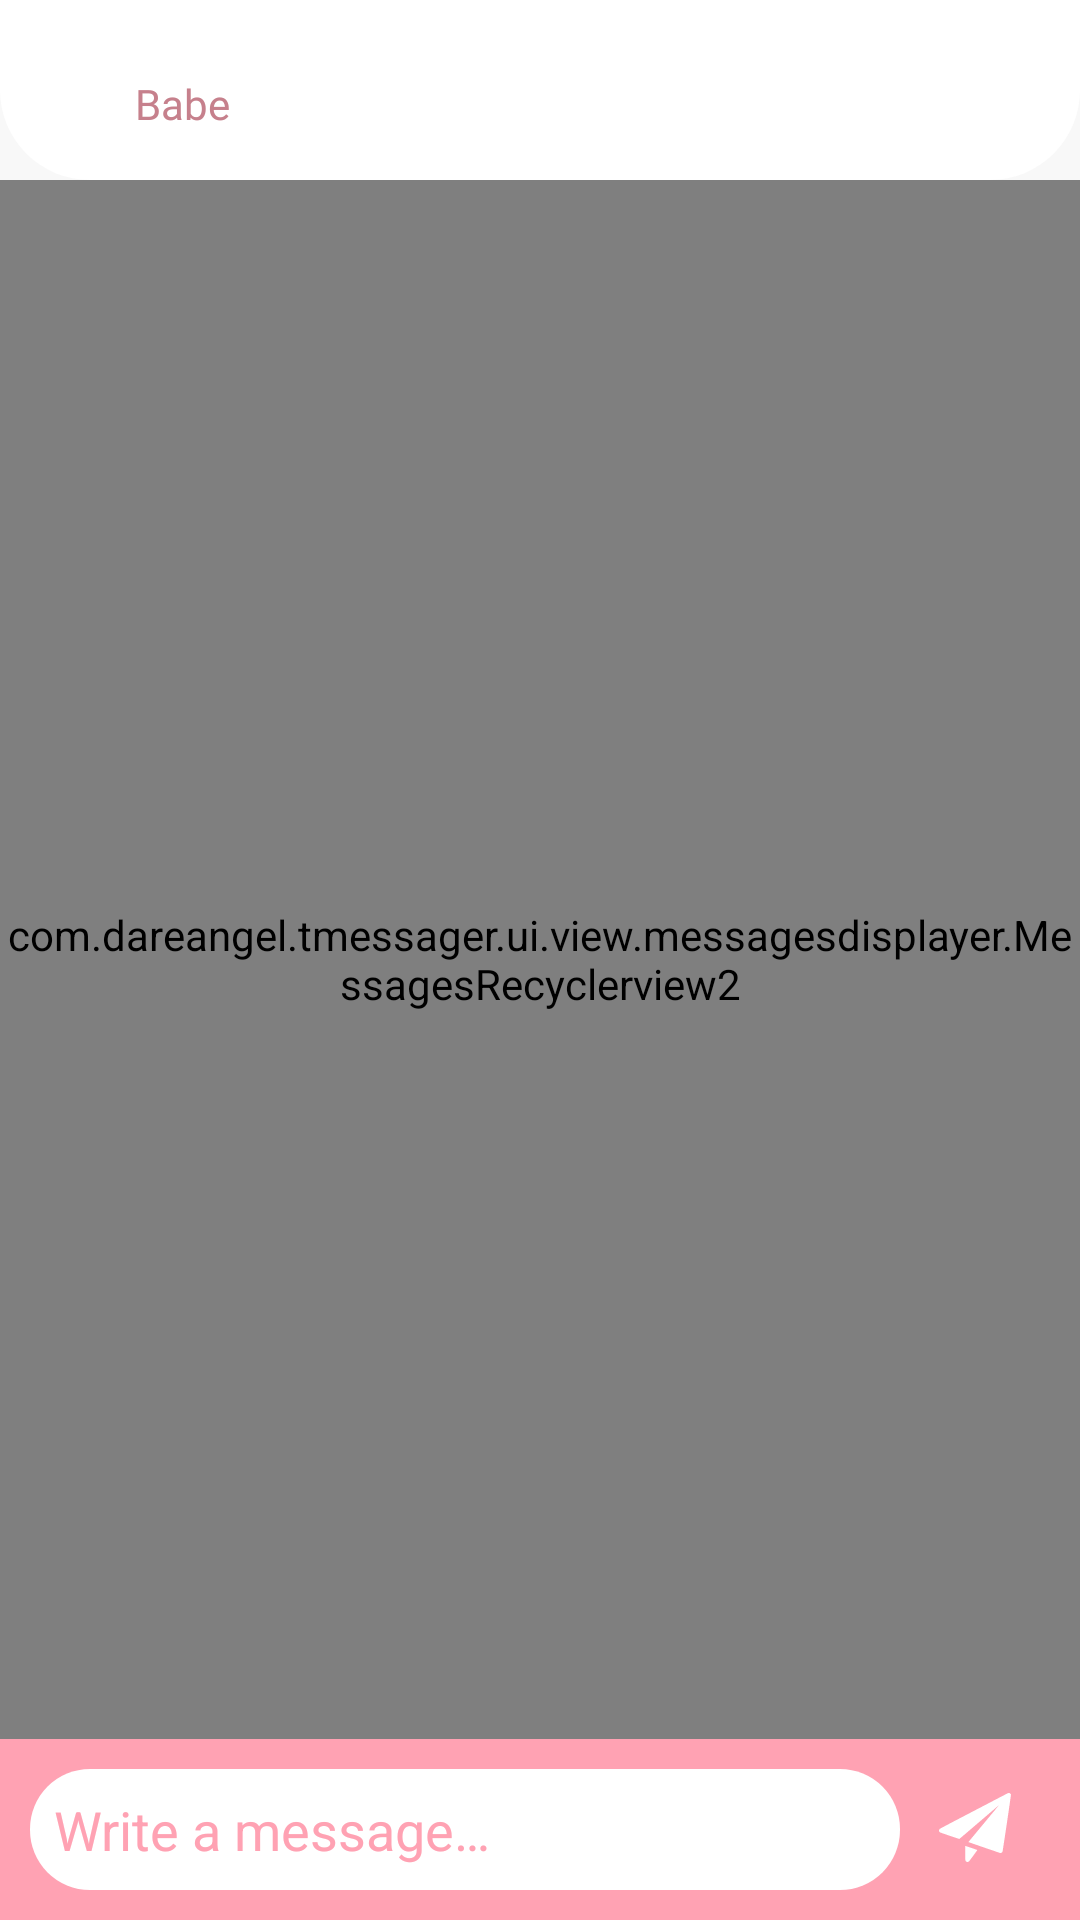

Layout XML and referenced resources for this Android screen:
<!-- AndroidManifest.xml: application theme Theme.TMessager -->
<!-- res/layout/fragment_chatroom.xml -->
<?xml version="1.0" encoding="utf-8"?>
<androidx.coordinatorlayout.widget.CoordinatorLayout xmlns:android="http://schemas.android.com/apk/res/android"
    xmlns:tools="http://schemas.android.com/tools"
    android:layout_width="match_parent"
    android:layout_height="match_parent"
    android:background="#F8F8F8"
    android:fitsSystemWindows="true"
    xmlns:app="http://schemas.android.com/apk/res-auto">

    <RelativeLayout
        android:layout_width="match_parent"
        android:layout_height="match_parent">

        <FrameLayout
            android:id="@+id/onLoadMoreRoot"
            android:layout_width="match_parent"
            android:layout_height="wrap_content">

            <com.airbnb.lottie.LottieAnimationView
                android:id="@+id/lottie"
                android:layout_width="80dp"
                android:layout_height="80dp"
                android:layout_gravity="center"
                android:scaleType="centerCrop"
                android:translationY="0dp"
                app:lottie_autoPlay="false"
                app:lottie_loop="true"
                app:lottie_rawRes="@raw/onloadmore"
                app:lottie_speed="5"/>

        </FrameLayout>

        <androidx.core.widget.NestedScrollView
            android:id="@+id/scrollView"
            android:layout_below="@id/toolbar"
            android:layout_width="match_parent"
            android:layout_height="match_parent"
            android:fillViewport="true">

            <RelativeLayout
                android:orientation="vertical"
                android:layout_width="match_parent"
                android:layout_height="wrap_content">

                <com.example.tmessager.ui.view.messagesdisplayer.MessagesRecyclerview2
                    android:id="@+id/msgListRecyclerView"
                    android:layout_width="match_parent"
                    android:layout_height="match_parent"
                    android:layout_above="@id/writeMsgRoot"
                    android:scrollbars="none" />

                <LinearLayout
                    android:id="@+id/writeMsgRoot"
                    android:layout_width="match_parent"
                    android:layout_height="wrap_content"
                    android:orientation="horizontal"
                    android:background="@color/pink"
                    android:layout_alignParentBottom="true"
                    android:padding="10dp">

                    <FrameLayout
                        android:background="@drawable/bg_rounded_corners"
                        android:backgroundTint="@color/white"
                        android:layout_weight="10"
                        android:padding="8dp"
                        android:layout_width="match_parent"
                        android:layout_height="wrap_content">

                        <EditText
                            android:id="@+id/writeMsgEdittxt"
                            android:layout_width="match_parent"
                            android:layout_height="wrap_content"
                            android:autofillHints=""
                            android:background="@null"
                            android:ems="10"
                            android:hint="@string/write_msg_txt"
                            android:inputType="textMultiLine"
                            android:textColorHint="@color/pink"
                            tools:ignore="RtlSymmetry,TouchTargetSizeCheck" />

                    </FrameLayout>

                    <ImageButton
                        android:id="@+id/sendBtn"
                        android:layout_width="35dp"
                        android:layout_height="30dp"
                        android:layout_gravity="center"
                        android:layout_marginStart="10dp"
                        android:layout_marginEnd="10dp"
                        android:layout_weight="1"
                        android:background="?attr/selectableItemBackgroundBorderless"
                        android:contentDescription="@null"
                        android:padding="3dp"
                        android:scaleType="centerCrop"
                        android:src="@drawable/ic_send_filled"
                        app:tint="@color/white"
                        tools:ignore="SpeakableTextPresentCheck,TouchTargetSizeCheck" />

                </LinearLayout>

            </RelativeLayout>

        </androidx.core.widget.NestedScrollView>

        <RelativeLayout
            android:id="@+id/toolbar"
            android:background="@drawable/bg_toolbar"
            android:layout_width="match_parent"
            android:layout_height="60dp">

            <RelativeLayout
                android:id="@+id/appNameRoot"
                android:layout_width="wrap_content"
                android:layout_height="wrap_content"
                android:padding="15dp">

            </RelativeLayout>

            <ImageView
                android:id="@+id/connection_indicator"
                android:layout_width="10dp"
                android:layout_height="10dp"
                android:layout_below="@id/appNameRoot"
                android:layout_marginStart="25dp"
                android:layout_marginTop="14dp"
                android:contentDescription="@null"
                android:src="@drawable/status_offline_ind" />

            <com.google.android.material.textview.MaterialTextView
                android:id="@+id/chatMate"
                android:layout_width="wrap_content"
                android:layout_height="wrap_content"
                android:layout_below="@id/appNameRoot"
                android:layout_marginStart="10dp"
                android:layout_marginTop="10dp"
                android:layout_marginBottom="10dp"
                android:layout_toEndOf="@id/connection_indicator"
                android:fontFamily="@font/proximanova_regular"
                android:text="@string/name_of_chat_mate"
                android:textSize="14sp" />

        </RelativeLayout>

    </RelativeLayout>

</androidx.coordinatorlayout.widget.CoordinatorLayout>
<!-- resources referenced by this layout -->
<resources>
  <color name="pink">#FFA2B3</color>
  <color name="white">#FFFFFFFF</color>
  <!-- drawable bg_rounded_corners (drawable) -->
  <?xml version="1.0" encoding="utf-8"?>
  <shape xmlns:android="http://schemas.android.com/apk/res/android"
      android:shape="rectangle">
  
      <solid android:color="@color/pinkDark"/>
      <corners android:radius="20dp"/>
  
  </shape>
  <!-- drawable bg_toolbar (drawable) -->
  <?xml version="1.0" encoding="utf-8"?>
  <shape xmlns:android="http://schemas.android.com/apk/res/android"
      android:shape="rectangle">
  
      <corners
          android:bottomRightRadius="30dp"
          android:bottomLeftRadius="30dp"/>
  
      <solid android:color="@color/white"/>
  
  </shape>
  <!-- drawable ic_send_filled (drawable) -->
  <vector xmlns:android="http://schemas.android.com/apk/res/android"
      android:width="25dp"
      android:height="25dp"
      android:viewportWidth="512"
      android:viewportHeight="512">
    <path
        android:pathData="M482.8,4.9c-5.1,2.7 -60.6,31.6 -123.3,64.4 -62.7,32.7 -167.5,87.5 -233,121.6 -65.4,34.2 -120,63.2 -121.3,64.4 -3,2.7 -5.2,7.7 -5.2,11.7 0,4 3.4,10.5 6.4,12.5 3.5,2.3 136.7,47.7 138.2,47.1 0.7,-0.3 19.9,-16.4 42.6,-35.8 22.7,-19.5 85,-72.7 138.3,-118.2 53.4,-45.6 98.1,-83.8 99.5,-85l2.4,-2.1 -2.4,3c-1.4,1.7 -50.4,60.8 -109,131.4 -58.6,70.5 -106.6,128.6 -106.8,128.9 -0.1,0.6 214.6,74.5 225.5,77.7 5.1,1.4 13.9,-3 16.7,-8.3 2,-3.9 61,-401.5 60.2,-405.7 -0.8,-4.3 -5,-9.4 -9.3,-11.1 -5.7,-2.4 -9.6,-1.7 -19.5,3.5z"
        android:fillColor="#000000"
        android:strokeColor="#00000000"/>
    <path
        android:pathData="M187,427.5c0,56.1 -0.1,54.9 5.6,59.4 6.6,5.2 15.5,4.7 21.1,-1.1 4,-4.3 59.6,-79.9 59,-80.4 -0.4,-0.4 -84.5,-29.4 -85.3,-29.4 -0.2,-0 -0.4,23.2 -0.4,51.5z"
        android:fillColor="#000000"
        android:strokeColor="#00000000"/>
  </vector>
  <string name="name_of_chat_mate">Babe</string>
  <string name="write_msg_txt">Write a message…</string>
  <style name="Theme.TMessager" parent="Theme.MaterialComponents.DayNight.NoActionBar">
          
          <item name="colorPrimary">@color/pink</item>
          <item name="colorPrimaryVariant">@color/pinkDark</item>
          <item name="colorOnPrimary">@color/white</item>
          
          <item name="colorSecondary">@color/pinkDark</item>
          <item name="colorSecondaryVariant">@color/pink</item>
          <item name="colorOnSecondary">@color/black</item>
          
          <item name="android:statusBarColor">?attr/colorPrimaryVariant</item>
          
          <item name="android:textColor">@color/pinkDark</item>
          <item name="android:navigationBarColor">@color/pink</item>
          <item name="colorOnSurface">@color/pinkDark</item>
          
          <item name="textAppearanceTitleMedium">@style/TextAppearance.App.TitleMedium</item>
          <item name="textAppearanceBodySmall">@style/TextAppearance.App.BodySmall</item>
          <item name="shapeAppearanceSmallComponent">@style/ShapeAppearance.App.SmallComponent</item>
  
      </style>
  <color name="pinkDark">#C6808C</color>
  <color name="black">#FF000000</color>
  <style name="TextAppearance.App.TitleMedium" parent="TextAppearance.Material3.TitleMedium">
          <item name="fontFamily">@font/proximanova_regular</item>
      </style>
  <style name="TextAppearance.App.BodySmall" parent="TextAppearance.Material3.BodySmall">
          <item name="fontFamily">@font/proximanova_regular</item>
      </style>
  <style name="ShapeAppearance.App.SmallComponent" parent="ShapeAppearance.Material3.SmallComponent">
          <item name="fontFamily">@font/proximanova_regular</item>
      </style>
</resources>
